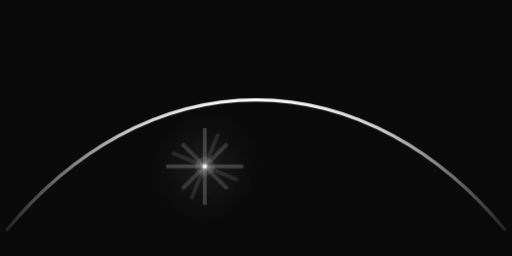
t = 0.00 s
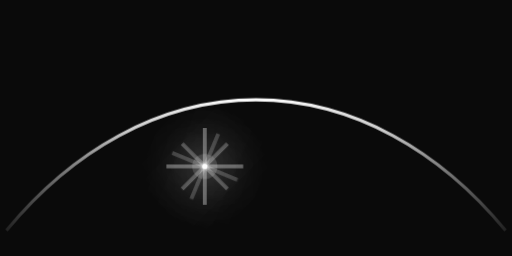
t = 0.70 s
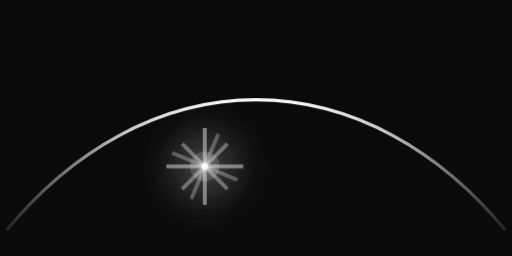
t = 1.24 s
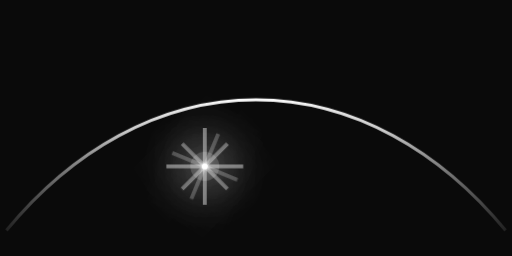
t = 1.85 s
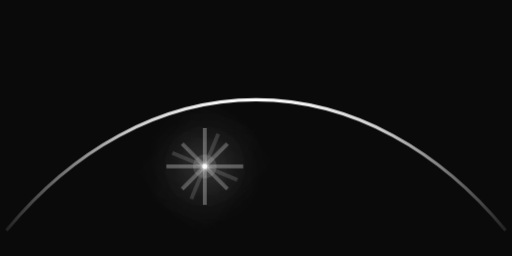
t = 2.48 s
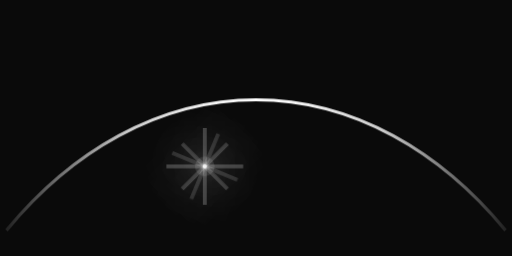
t = 3.06 s

The animated SVG that drew these frames (rendered in a browser with its animation timeline set to each time). Animation: 18 SMIL elements (animate=18); one cycle of 3.70 s, repeats indefinitely.

<svg viewBox="0 0 800 400" xmlns="http://www.w3.org/2000/svg">
  <defs>
    <!-- Градієнт для дуги -->
    <linearGradient id="arcGradient" x1="0%" y1="0%" x2="100%" y2="0%">
      <stop offset="0%" stop-color="rgba(255,255,255,0.1)" />
      <stop offset="10%" stop-color="rgba(255,255,255,0.4)" />
      <stop offset="25%" stop-color="rgba(255,255,255,0.8)" />
      <stop offset="40%" stop-color="rgba(255,255,255,0.95)" />
      <stop offset="50%" stop-color="rgba(255,255,255,1)" />
      <stop offset="60%" stop-color="rgba(255,255,255,0.95)" />
      <stop offset="75%" stop-color="rgba(255,255,255,0.8)" />
      <stop offset="90%" stop-color="rgba(255,255,255,0.4)" />
      <stop offset="100%" stop-color="rgba(255,255,255,0.1)" />
    </linearGradient>

    <!-- Фільтр для основного світіння -->
    <filter id="mainGlow" x="-300%" y="-300%" width="700%" height="700%">
      <feGaussianBlur stdDeviation="35" result="blur1"/>
      <feComposite operator="over" in="SourceGraphic"/>
    </filter>

    <!-- Фільтр для додаткового розмиття -->
    <filter id="wideBlur" x="-300%" y="-300%" width="700%" height="700%">
      <feGaussianBlur stdDeviation="50" result="blur1"/>
      <feColorMatrix type="matrix" values="1 0 0 0 0  0 1 0 0 0  0 0 1 0 0  0 0 0 0.6 0"/>
    </filter>

    <!-- Фільтр для центральної точки -->
    <filter id="centerGlow" x="-300%" y="-300%" width="700%" height="700%">
      <feGaussianBlur stdDeviation="3" result="blur1"/>
      <feGaussianBlur stdDeviation="8" result="blur2"/>
      <feGaussianBlur stdDeviation="15" result="blur3"/>
      <feMerge>
        <feMergeNode in="blur1"/>
        <feMergeNode in="blur2"/>
        <feMergeNode in="blur3"/>
        <feMergeNode in="SourceGraphic"/>
      </feMerge>
    </filter>
  </defs>

  <!-- Фон -->
  <rect width="100%" height="100%" fill="#0a0a0a"/>

  <!-- Зірка з променями -->
  <g transform="translate(320 260)">
    <!-- Головні промені -->
    <g filter="url(#mainGlow)">
      <!-- Вертикальний промінь -->
      <rect x="-3" y="-60" width="6" height="120" fill="white" opacity="0.4">
        <animate attributeName="opacity" values="0.2;0.5;0.2" dur="3s" repeatCount="indefinite"/>
      </rect>
      <!-- Горизонтальний промінь -->
      <rect x="-60" y="-3" width="120" height="6" fill="white" opacity="0.4">
        <animate attributeName="opacity" values="0.2;0.5;0.2" dur="3s" repeatCount="indefinite"/>
      </rect>
    </g>

    <!-- Додаткові розмиті промені -->
    <g filter="url(#wideBlur)">
      <rect x="-2" y="-70" width="4" height="140" fill="white" opacity="0.2">
        <animate attributeName="opacity" values="0.1;0.3;0.1" dur="3.5s" repeatCount="indefinite"/>
      </rect>
      <rect x="-70" y="-2" width="140" height="4" fill="white" opacity="0.2">
        <animate attributeName="opacity" values="0.1;0.3;0.1" dur="3.5s" repeatCount="indefinite"/>
      </rect>
    </g>

    <!-- Додаткові промені під 45 градусів -->
    <g transform="rotate(45)">
      <g filter="url(#mainGlow)">
        <rect x="-3" y="-50" width="6" height="100" fill="white" opacity="0.3">
          <animate attributeName="opacity" values="0.15;0.4;0.15" dur="3.2s" repeatCount="indefinite"/>
        </rect>
        <rect x="-50" y="-3" width="100" height="6" fill="white" opacity="0.3">
          <animate attributeName="opacity" values="0.15;0.4;0.15" dur="3.2s" repeatCount="indefinite"/>
        </rect>
      </g>
      <g filter="url(#wideBlur)">
        <rect x="-2" y="-60" width="4" height="120" fill="white" opacity="0.15">
          <animate attributeName="opacity" values="0.05;0.2;0.05" dur="3.7s" repeatCount="indefinite"/>
        </rect>
        <rect x="-60" y="-2" width="120" height="4" fill="white" opacity="0.15">
          <animate attributeName="opacity" values="0.05;0.2;0.05" dur="3.7s" repeatCount="indefinite"/>
        </rect>
      </g>
    </g>

    <!-- Додаткові промені під 22.5 градусів -->
    <g transform="rotate(22.5)">
      <g filter="url(#mainGlow)">
        <rect x="-3" y="-55" width="6" height="110" fill="white" opacity="0.25">
          <animate attributeName="opacity" values="0.1;0.3;0.1" dur="2.8s" repeatCount="indefinite"/>
        </rect>
        <rect x="-55" y="-3" width="110" height="6" fill="white" opacity="0.25">
          <animate attributeName="opacity" values="0.1;0.3;0.1" dur="2.8s" repeatCount="indefinite"/>
        </rect>
      </g>
      <g filter="url(#wideBlur)">
        <rect x="-2" y="-65" width="4" height="130" fill="white" opacity="0.1">
          <animate attributeName="opacity" values="0.05;0.15;0.05" dur="3.3s" repeatCount="indefinite"/>
        </rect>
        <rect x="-65" y="-2" width="130" height="4" fill="white" opacity="0.1">
          <animate attributeName="opacity" values="0.05;0.15;0.05" dur="3.3s" repeatCount="indefinite"/>
        </rect>
      </g>
    </g>
  </g>
  
  <!-- Центральна точка зірки -->
  <circle cx="320" cy="260" r="4" fill="white" opacity="0.95" filter="url(#centerGlow)">
    <animate attributeName="r" values="3;5;3" dur="3s" repeatCount="indefinite"/>
    <animate attributeName="opacity" values="0.8;1;0.8" dur="3s" repeatCount="indefinite"/>
  </circle>
  
  <!-- Додатковий ореол -->
  <circle cx="320" cy="260" r="20" fill="white" opacity="0.15" filter="url(#mainGlow)">
    <animate attributeName="r" values="15;25;15" dur="3s" repeatCount="indefinite"/>
    <animate attributeName="opacity" values="0.1;0.2;0.1" dur="3s" repeatCount="indefinite"/>
  </circle>
  
  <!-- Додаткове розмиття -->
  <circle cx="320" cy="260" r="35" fill="white" opacity="0.1" filter="url(#wideBlur)">
    <animate attributeName="r" values="30;40;30" dur="3.5s" repeatCount="indefinite"/>
    <animate attributeName="opacity" values="0.05;0.15;0.05" dur="3.5s" repeatCount="indefinite"/>
  </circle>

  <!-- Дуга -->
  <path d="M10,360 A600,850 0 0,1 790,360"
        stroke="url(#arcGradient)"
        stroke-width="5"
        fill="none" />
</svg>
